Labelled photos from "Downsized_128x128x3", an image-classification folder in jsmit659/BioMed-Midterm. The possible labels are: DME, drusen.

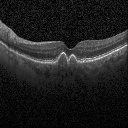
Label: drusen

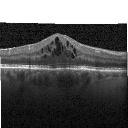
Label: DME

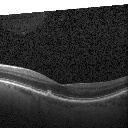
Label: drusen

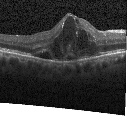
Label: DME

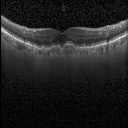
Label: drusen

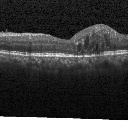
Label: DME
